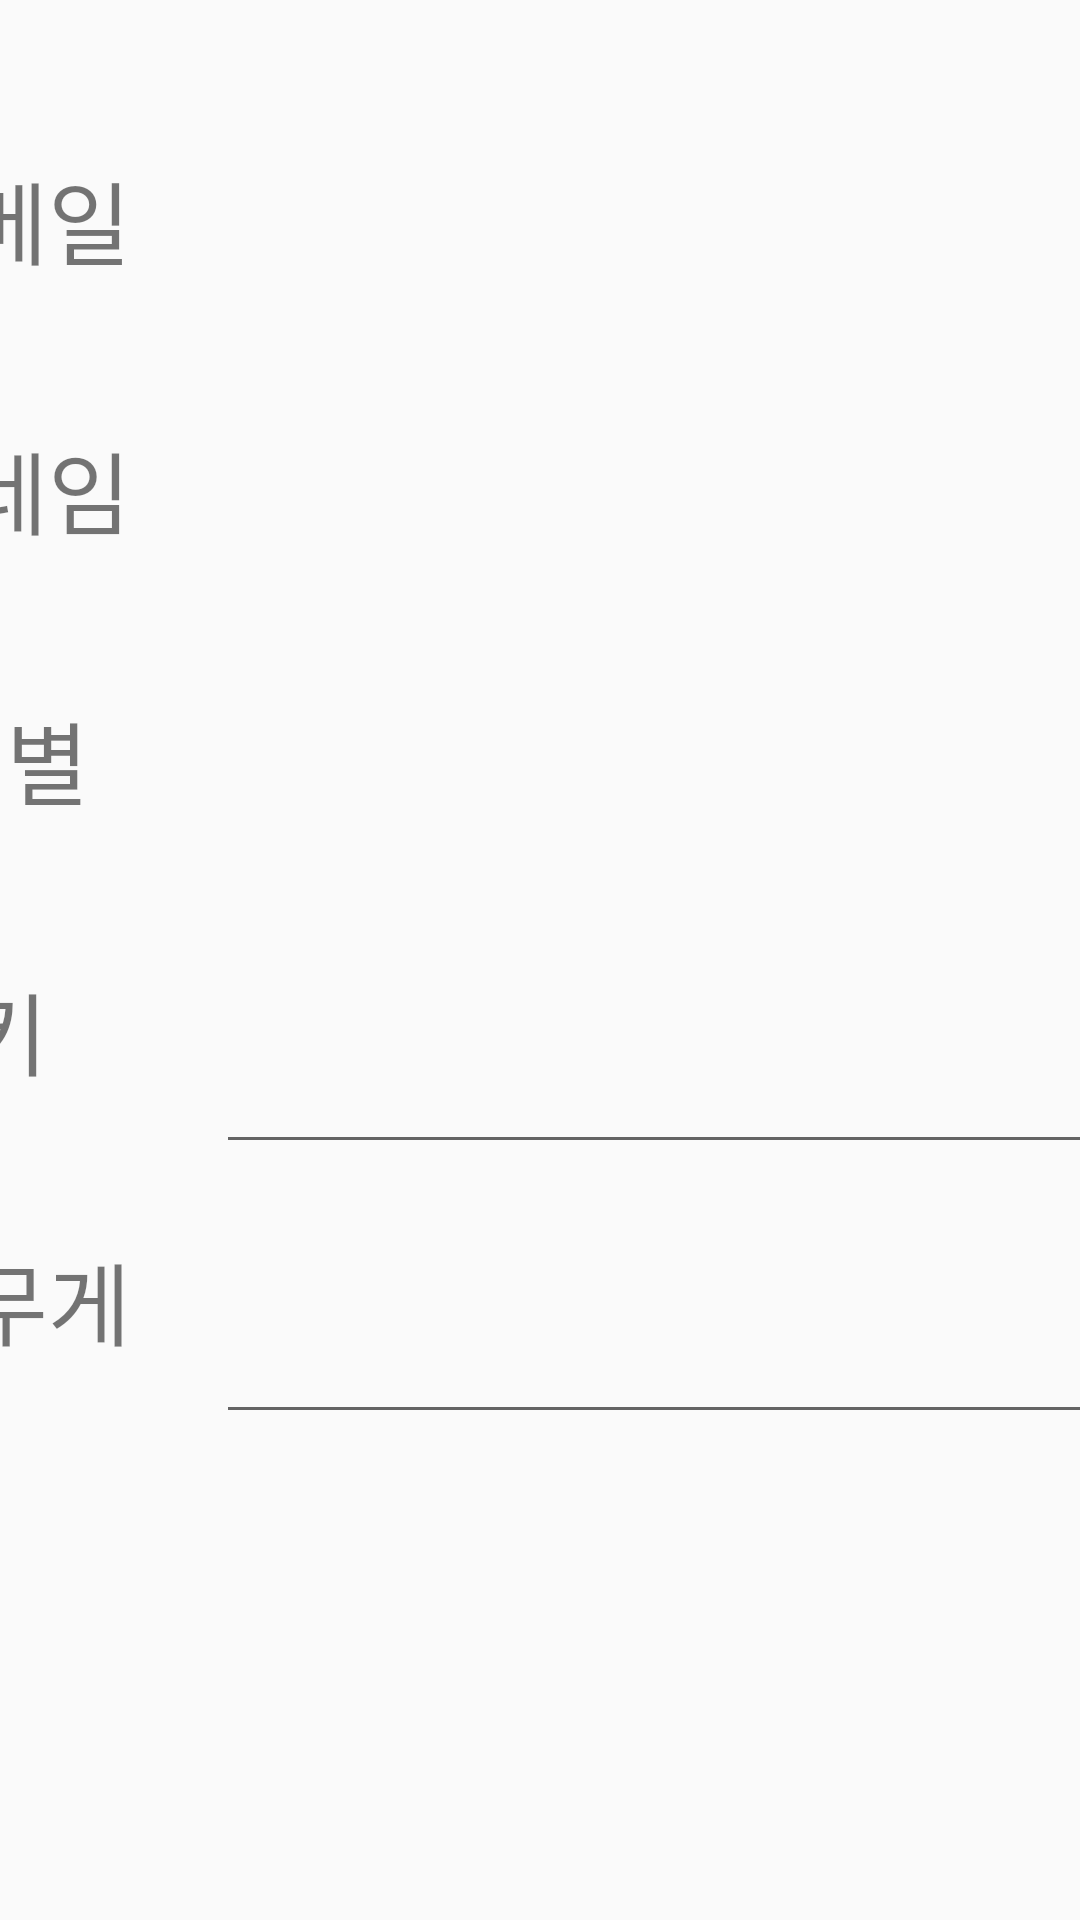

Produce the Android XML layout that renders to this screen, including the resource entries it uses.
<!-- AndroidManifest.xml: application theme Theme.MyApplication -->
<!-- res/layout/activity_profile_detail.xml -->
<?xml version="1.0" encoding="utf-8"?>
<androidx.constraintlayout.widget.ConstraintLayout xmlns:android="http://schemas.android.com/apk/res/android"
    xmlns:app="http://schemas.android.com/apk/res-auto"
    xmlns:tools="http://schemas.android.com/tools"
    android:layout_width="match_parent"
    android:layout_height="match_parent"
    tools:context=".ProfileDetailActivity">

    <TextView
        android:id="@+id/textView"
        android:layout_width="wrap_content"
        android:layout_height="wrap_content"
        android:layout_marginTop="160dp"
        android:fontFamily="@font/font01"
        android:gravity="center"
        android:text="내 프로필"
        android:textColor="#008000"
        android:textSize="80sp"
        app:layout_constraintBottom_toTopOf="@id/tableLayout"
        app:layout_constraintHorizontal_bias="0.502"
        app:layout_constraintLeft_toLeftOf="parent"
        app:layout_constraintRight_toRightOf="parent"
        app:layout_constraintTop_toTopOf="parent" />

    <TableLayout
        android:id="@+id/tableLayout"
        android:layout_width="497dp"
        android:layout_height="450dp"
        android:layout_marginTop="90dp"
        android:layout_marginBottom="175dp"
        app:layout_constraintBottom_toTopOf="@+id/profile_save"
        app:layout_constraintEnd_toEndOf="parent"
        app:layout_constraintStart_toStartOf="parent"
        app:layout_constraintTop_toBottomOf="@+id/textView">

        <TableRow>
            

            <TextView
                android:id="@+id/textView1"
                android:layout_width="140dp"
                android:layout_height="90dp"
                android:gravity="center"
                android:text="이메일"
                android:textAlignment="center"
                android:textSize="30sp"
                app:layout_goneMarginRight="10sp"
                tools:layout_editor_absoluteX="44dp"
                tools:layout_editor_absoluteY="398dp" />

            <TextView
                android:id="@+id/tv_email"
                android:layout_width="284dp"
                android:layout_height="90dp"
                android:gravity="center"
                android:textAlignment="center"
                android:textSize="30sp"
                tools:layout_editor_absoluteX="216dp"
                tools:layout_editor_absoluteY="398dp" />


        </TableRow>

        <TableRow
            android:layout_width="284dp"
            android:layout_height="90sp"
            android:layout_gravity="center">

            

            <TextView
                android:id="@+id/textView2"
                android:layout_width="140dp"
                android:layout_height="90dp"
                android:gravity="center"
                android:text="닉네임"
                android:textAlignment="center"
                android:textSize="30sp"
                tools:layout_editor_absoluteX="44dp"
                tools:layout_editor_absoluteY="478dp" />

            <TextView
                android:id="@+id/tv_nickname"
                android:layout_width="356dp"
                android:layout_height="90sp"
                android:gravity="center"
                android:textAlignment="center"
                android:textSize="30sp"
                tools:layout_editor_absoluteX="216dp"
                tools:layout_editor_absoluteY="478dp" />
        </TableRow>


        <TableRow>
            
            <TextView
                android:id="@+id/textView3"
                android:layout_width="140dp"
                android:layout_height="90dp"
                android:gravity="center"
                android:text="성별"
                android:textAlignment="center"
                android:textSize="30sp"
                tools:layout_editor_absoluteX="44dp"
                tools:layout_editor_absoluteY="573dp" />

            <TextView
                android:id="@+id/tv_gender"
                android:layout_width="356dp"
                android:layout_height="90sp"
                android:gravity="center"
                android:textAlignment="center"
                android:textSize="30sp"
                tools:layout_editor_absoluteX="216dp"
                tools:layout_editor_absoluteY="478dp" />


        </TableRow>

        <TableRow>
            
            <TextView
                android:id="@+id/textView4"
                android:layout_width="140dp"
                android:layout_height="90dp"
                android:gravity="center"
                android:text="키"
                android:textAlignment="center"
                android:textSize="30sp"
                tools:layout_editor_absoluteX="52dp"
                tools:layout_editor_absoluteY="676dp" />

            <EditText
                android:id="@+id/edit_height_view"
                android:layout_width="356dp"
                android:layout_height="90sp"
                android:gravity="center"
                android:textAlignment="center"
                android:textSize="30sp"
                tools:layout_editor_absoluteX="216dp"
                tools:layout_editor_absoluteY="478dp"
                />

        </TableRow>

        <TableRow>
            
            <TextView
                android:id="@+id/textView5"
                android:layout_width="140dp"
                android:layout_height="90sp"
                android:gravity="center"
                android:text="몸무게"
                android:textAlignment="center"
                android:textSize="30sp"
                tools:layout_editor_absoluteX="52dp"
                tools:layout_editor_absoluteY="761dp" />

            <EditText
                android:id="@+id/edit_weight_view"
                android:layout_width="356dp"
                android:layout_height="90sp"
                android:gravity="center"
                android:textAlignment="center"
                android:textSize="30sp"
                tools:layout_editor_absoluteX="216dp"
                tools:layout_editor_absoluteY="478dp"
                />
        </TableRow>
    </TableLayout>

    <Button
        android:id="@+id/profile_save"
        android:layout_width="304dp"
        android:layout_height="60dp"
        android:layout_gravity="center"
        android:layout_marginBottom="168dp"
        android:layout_weight="1"
        android:background="@drawable/button_shape"
        android:text="저장"
        android:textSize="30dp"
        android:textStyle="bold"
        app:layout_constraintBottom_toBottomOf="parent"
        app:layout_constraintEnd_toEndOf="parent"
        app:layout_constraintStart_toStartOf="parent"
        app:layout_constraintTop_toBottomOf="@id/tableLayout"/>

</androidx.constraintlayout.widget.ConstraintLayout>
<!-- resources referenced by this layout -->
<resources>
  <!-- drawable button_shape (drawable) -->
  <?xml version="1.0" encoding="utf-8"?>
  <shape xmlns:android="http://schemas.android.com/apk/res/android">
      <solid android:color="#FFFFFF" />
  
      <stroke
          android:width="5dp"
          android:color="#A1E5C3" />
  
      <corners
          android:topLeftRadius="10dp"
          android:topRightRadius="10dp"
          android:bottomLeftRadius="10dp"
          android:bottomRightRadius="10dp"  />
  
      />
  </shape>
  <style name="Theme.MyApplication" parent="Theme.AppCompat.Light">
          
          <item name="colorPrimary">#A1E5C3</item>
          <item name="colorPrimaryVariant">@color/purple_700</item>
          <item name="colorOnPrimary">@color/white</item>
          
          <item name="colorSecondary">@color/teal_200</item>
          <item name="colorSecondaryVariant">@color/teal_700</item>
          <item name="colorOnSecondary">@color/black</item>
          
          <item name="android:statusBarColor">?attr/colorPrimaryVariant</item>
          
      </style>
  <!-- not gathered from this repository: default colours our renderer supplied (Android Studio template values) -->
  <color name="purple_700">#FF3700B3</color>
  <color name="teal_200">#FF03DAC5</color>
  <color name="teal_700">#FF018786</color>
  <color name="black">#FF000000</color>
  <color name="white">#FFFFFFFF</color>
</resources>
